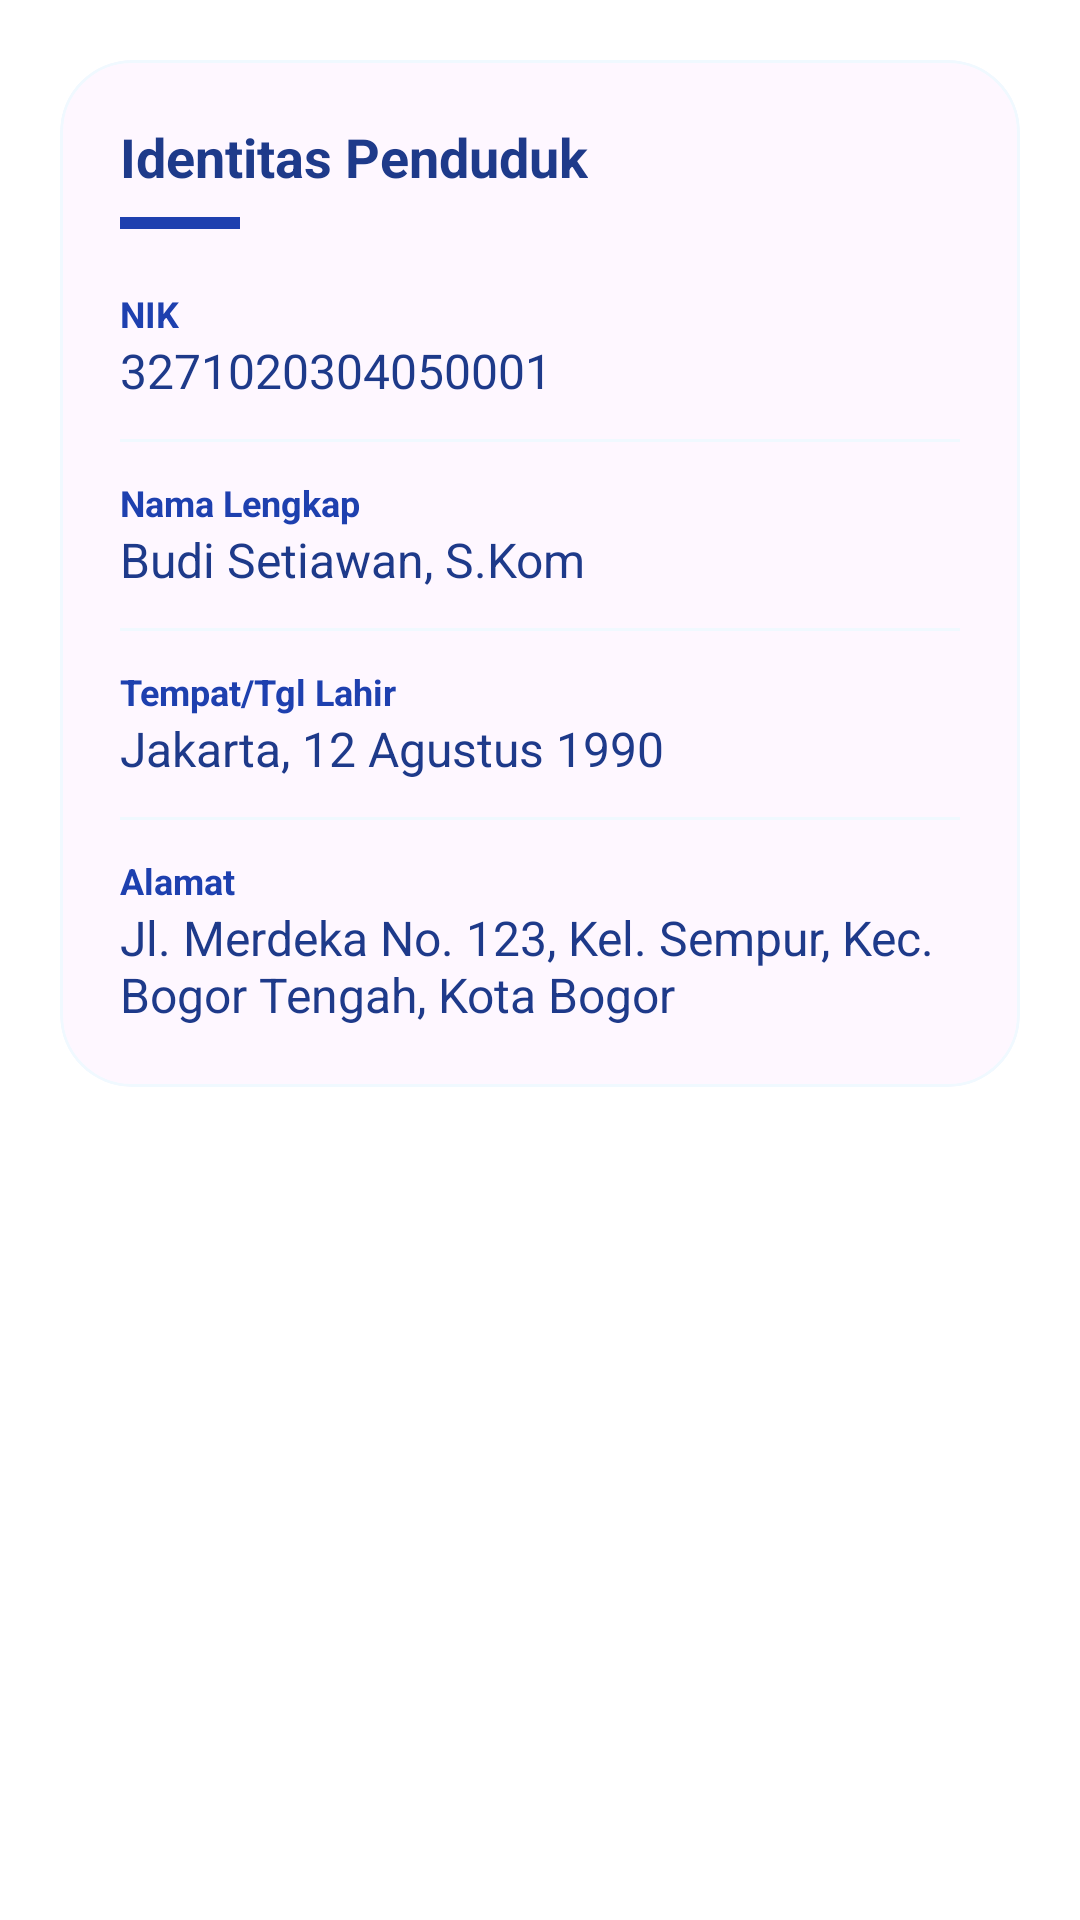

The Android layout XML behind this screen, and the referenced resources:
<!-- AndroidManifest.xml: application theme Theme.Fila_geometry -->
<!-- res/layout/fragment_tab_a.xml -->
<?xml version="1.0" encoding="utf-8"?>
<androidx.core.widget.NestedScrollView xmlns:android="http://schemas.android.com/apk/res/android"
    xmlns:app="http://schemas.android.com/apk/res-auto"
    android:layout_width="match_parent"
    android:layout_height="match_parent"
    android:background="@color/white">

    <LinearLayout
        android:layout_width="match_parent"
        android:layout_height="wrap_content"
        android:orientation="vertical"
        android:padding="20dp">

        <com.google.android.material.card.MaterialCardView
            android:layout_width="match_parent"
            android:layout_height="wrap_content"
            app:cardCornerRadius="24dp"
            app:cardElevation="0dp"
            app:strokeWidth="1dp"
            app:strokeColor="@color/primary_soft">

            <LinearLayout
                android:layout_width="match_parent"
                android:layout_height="wrap_content"
                android:orientation="vertical"
                android:padding="20dp">

                <TextView
                    android:layout_width="wrap_content"
                    android:layout_height="wrap_content"
                    android:text="Identitas Penduduk"
                    android:textColor="@color/primary_dark"
                    android:textSize="18sp"
                    android:textStyle="bold" />

                <View
                    android:layout_width="40dp"
                    android:layout_height="4dp"
                    android:layout_marginTop="8dp"
                    android:background="@color/primary" />

                <LinearLayout
                    android:layout_width="match_parent"
                    android:layout_height="wrap_content"
                    android:layout_marginTop="20dp"
                    android:orientation="vertical">

                    <TextView
                        android:layout_width="wrap_content"
                        android:layout_height="wrap_content"
                        android:text="NIK"
                        android:textColor="@color/primary"
                        android:textSize="12sp"
                        android:textStyle="bold" />

                    <TextView
                        android:layout_width="wrap_content"
                        android:layout_height="wrap_content"
                        android:text="3271020304050001"
                        android:textColor="@color/primary_dark"
                        android:textSize="16sp" />

                    <View
                        android:layout_width="match_parent"
                        android:layout_height="1dp"
                        android:layout_marginVertical="12dp"
                        android:background="@color/primary_soft" />

                    <TextView
                        android:layout_width="wrap_content"
                        android:layout_height="wrap_content"
                        android:text="Nama Lengkap"
                        android:textColor="@color/primary"
                        android:textSize="12sp"
                        android:textStyle="bold" />

                    <TextView
                        android:layout_width="wrap_content"
                        android:layout_height="wrap_content"
                        android:text="Budi Setiawan, S.Kom"
                        android:textColor="@color/primary_dark"
                        android:textSize="16sp" />

                    <View
                        android:layout_width="match_parent"
                        android:layout_height="1dp"
                        android:layout_marginVertical="12dp"
                        android:background="@color/primary_soft" />

                    <TextView
                        android:layout_width="wrap_content"
                        android:layout_height="wrap_content"
                        android:text="Tempat/Tgl Lahir"
                        android:textColor="@color/primary"
                        android:textSize="12sp"
                        android:textStyle="bold" />

                    <TextView
                        android:layout_width="wrap_content"
                        android:layout_height="wrap_content"
                        android:text="Jakarta, 12 Agustus 1990"
                        android:textColor="@color/primary_dark"
                        android:textSize="16sp" />

                    <View
                        android:layout_width="match_parent"
                        android:layout_height="1dp"
                        android:layout_marginVertical="12dp"
                        android:background="@color/primary_soft" />

                    <TextView
                        android:layout_width="wrap_content"
                        android:layout_height="wrap_content"
                        android:text="Alamat"
                        android:textColor="@color/primary"
                        android:textSize="12sp"
                        android:textStyle="bold" />

                    <TextView
                        android:layout_width="wrap_content"
                        android:layout_height="wrap_content"
                        android:text="Jl. Merdeka No. 123, Kel. Sempur, Kec. Bogor Tengah, Kota Bogor"
                        android:textColor="@color/primary_dark"
                        android:textSize="16sp" />

                </LinearLayout>

            </LinearLayout>

        </com.google.android.material.card.MaterialCardView>

    </LinearLayout>

</androidx.core.widget.NestedScrollView>
<!-- resources referenced by this layout -->
<resources>
  <color name="primary">#1E40AF</color>
  <color name="primary_dark">#1E3A8A</color>
  <color name="primary_soft">#F0F9FF</color>
  <color name="white">#FFFFFF</color>
  <style name="Theme.Fila_geometry" parent="Base.Theme.Fila_geometry" />
  <style name="Base.Theme.Fila_geometry" parent="Theme.Material3.DayNight.NoActionBar">
          
          <item name="colorPrimary">@color/primary</item>
          <item name="colorPrimaryVariant">@color/primary_dark</item>
          <item name="colorOnPrimary">@color/white</item>
  
          
          <item name="colorSecondary">@color/secondary</item>
          <item name="colorSecondaryVariant">@color/accent</item>
          <item name="colorOnSecondary">@color/white</item>
  
          
          <item name="android:statusBarColor">@color/primary_dark</item>
  
          
          <item name="android:windowBackground">@color/bg_main</item>
      </style>
  <color name="secondary">#059669</color>
  <color name="accent">#10B981</color>
  <color name="bg_main">#F8FAFC</color>
</resources>
